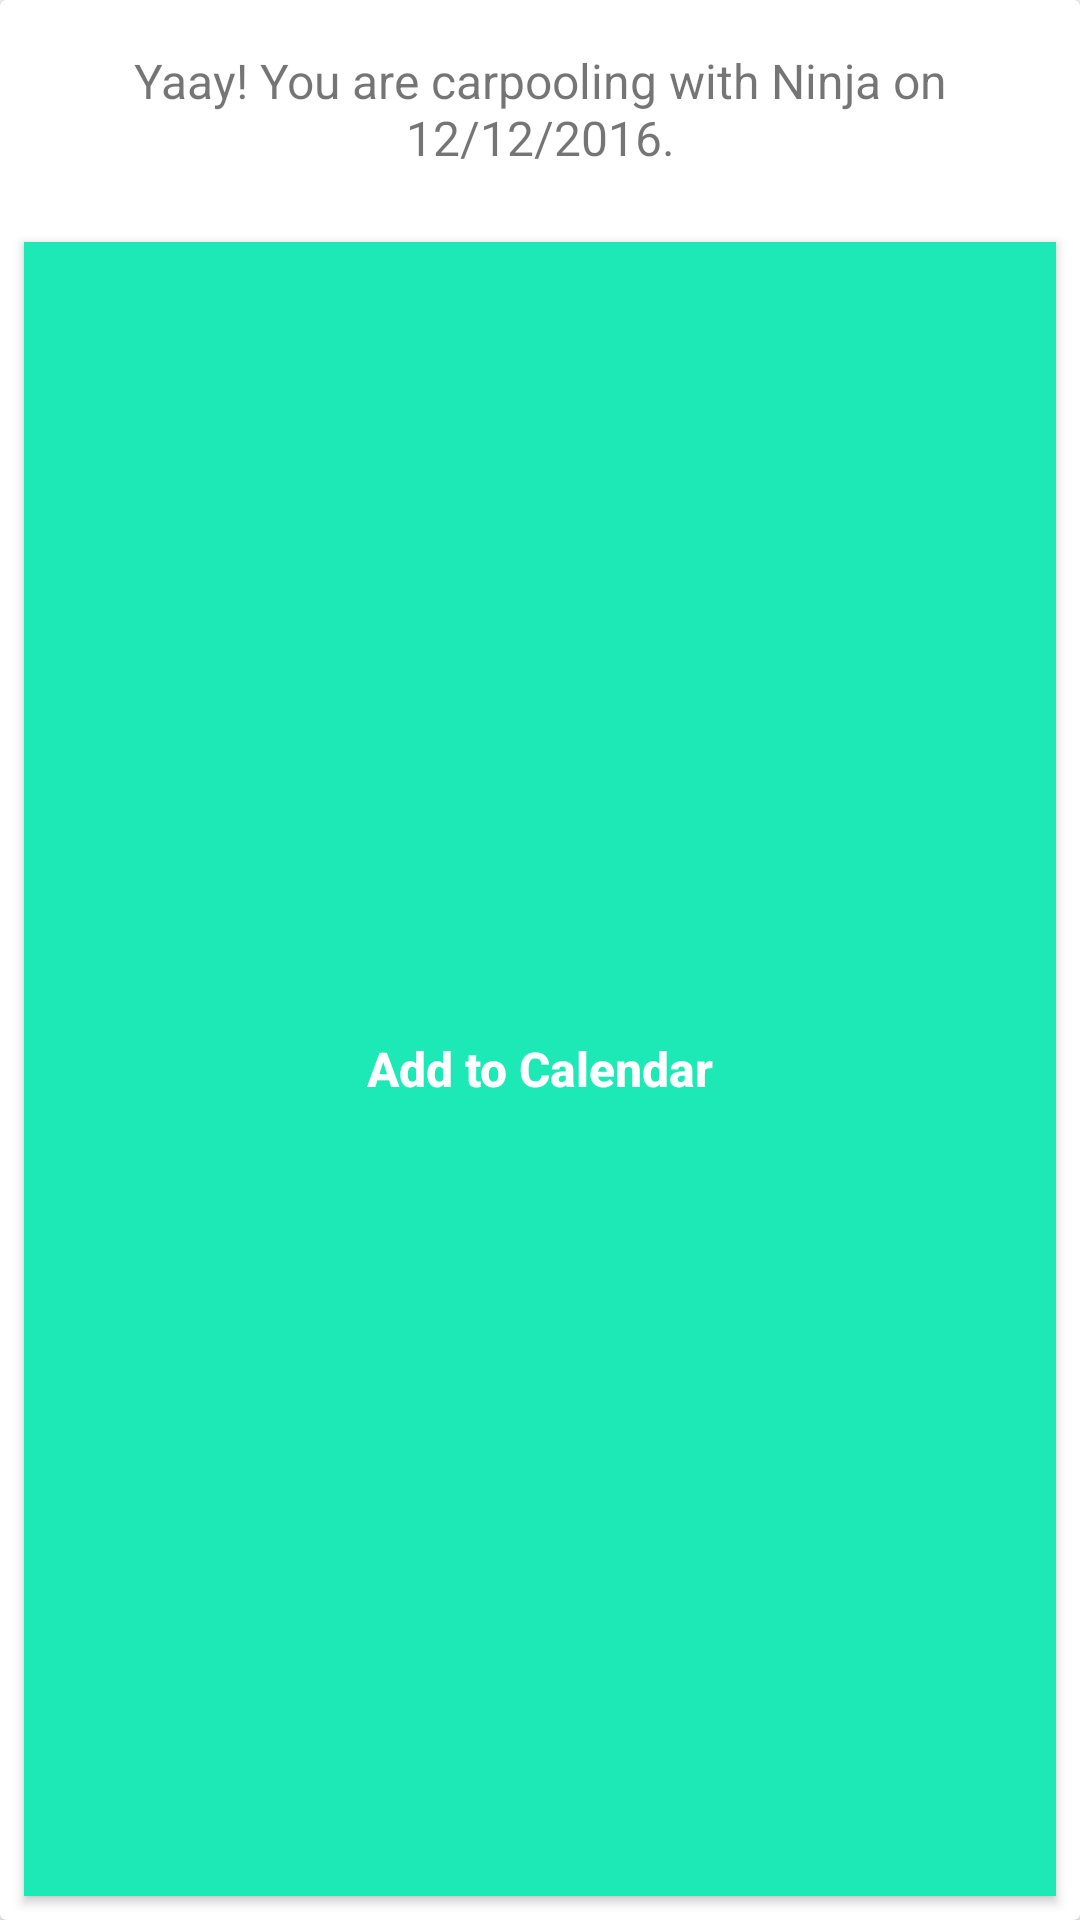

Reconstruct the res/layout file that produces this screen, plus the resources it refers to.
<!-- AndroidManifest.xml: application theme AppTheme -->
<!-- res/layout/cardview_my_carpool.xml -->
<?xml version="1.0" encoding="utf-8"?>
<android.support.v7.widget.CardView xmlns:android="http://schemas.android.com/apk/res/android"
                                    android:id="@+id/cardview_carpool_posts"
                                    android:layout_width="match_parent"
                                    android:layout_height="130dp"
                                    android:layout_margin="16dp">

    <RelativeLayout
        android:layout_width="match_parent"
        android:layout_height="match_parent">

        <TextView
            android:id="@+id/text_mycarpool_message"
            android:layout_width="match_parent"
            android:layout_height="wrap_content"
            android:layout_margin="16dp"
            android:gravity="center"
            android:text="Yaay! You are carpooling with Ninja on 12/12/2016."
            android:textSize="16sp"/>

        <Button
            android:id="@+id/button_my_carpool_addtocalendar"
            android:layout_width="match_parent"
            android:layout_height="wrap_content"
            android:layout_alignParentBottom="true"
            android:layout_below="@id/text_mycarpool_message"
            android:layout_marginBottom="8dp"
            android:layout_marginTop="8dp"
            android:background="@color/colorPrimary"
            android:text="Add to Calendar"
            android:textAllCaps="false"
            android:textColor="@android:color/background_light"
            android:textSize="16sp"
            android:textStyle="bold"
            android:layout_marginLeft="8dp"
            android:layout_marginRight="8dp"/>

    </RelativeLayout>

</android.support.v7.widget.CardView>
<!-- resources referenced by this layout -->
<resources>
  <color name="colorPrimary">#1DE9B6</color>
  <style name="AppTheme" parent="Theme.AppCompat.Light.NoActionBar">
          <item name="colorPrimary">@color/colorPrimary</item>
          <item name="colorPrimaryDark">@color/colorPrimaryDark</item>
          <item name="colorAccent">@color/colorAccent</item>
      </style>
  <color name="colorPrimaryDark">#009688</color>
  <color name="colorAccent">#EEFF41</color>
</resources>
